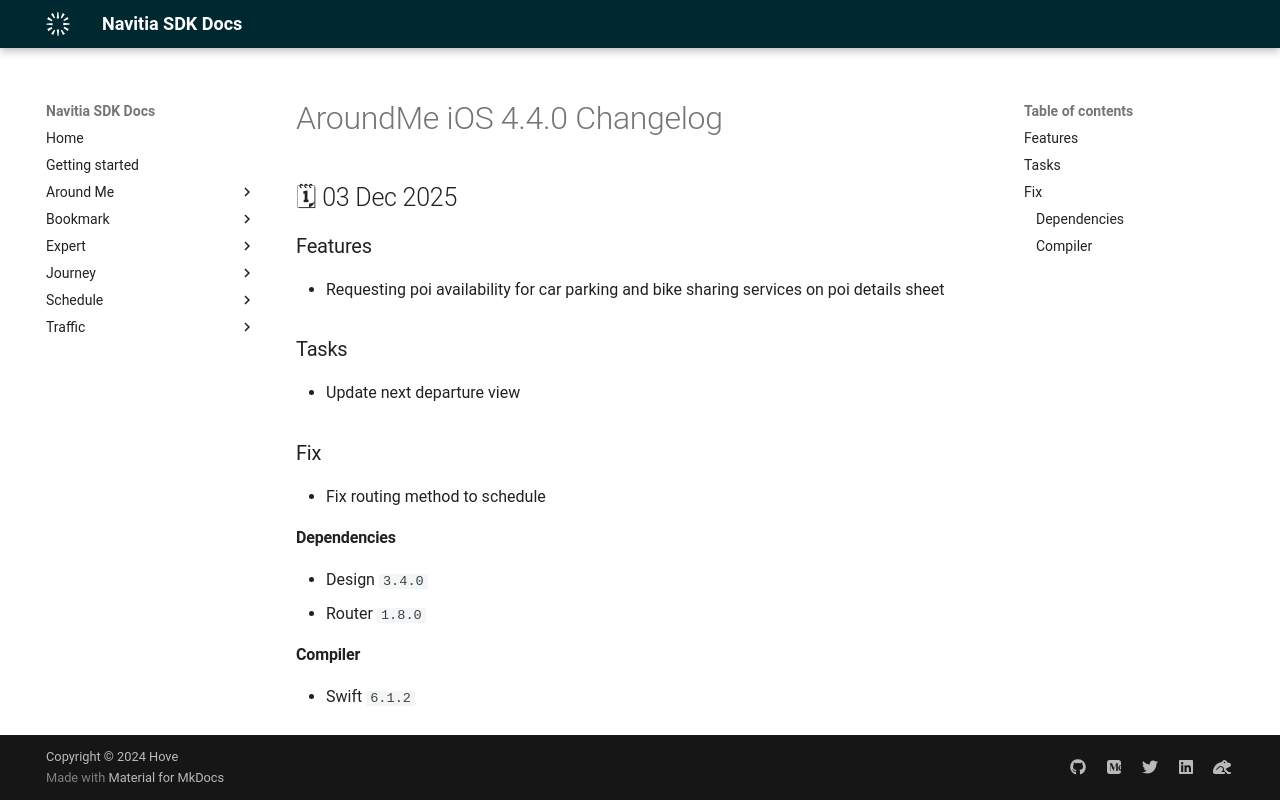

repository: hove-io/navitia_sdk_docs · page: around_me/ios/releases/4.4.0/index.html · generator: mkdocs

---
title: AroundMe iOS 4.4.0 - Changelog - Navitia SDK Docs
---

# AroundMe iOS 4.4.0 Changelog

<h2>🗓 03 Dec 2025</h2>

### Features
- Requesting poi availability for car parking and bike sharing services on poi details sheet

### Tasks
- Update next departure view

### Fix
- Fix routing method to schedule

#### Dependencies
- Design `3.4.0`
- Router `1.8.0`

#### Compiler
-  Swift  `6.1.2`
